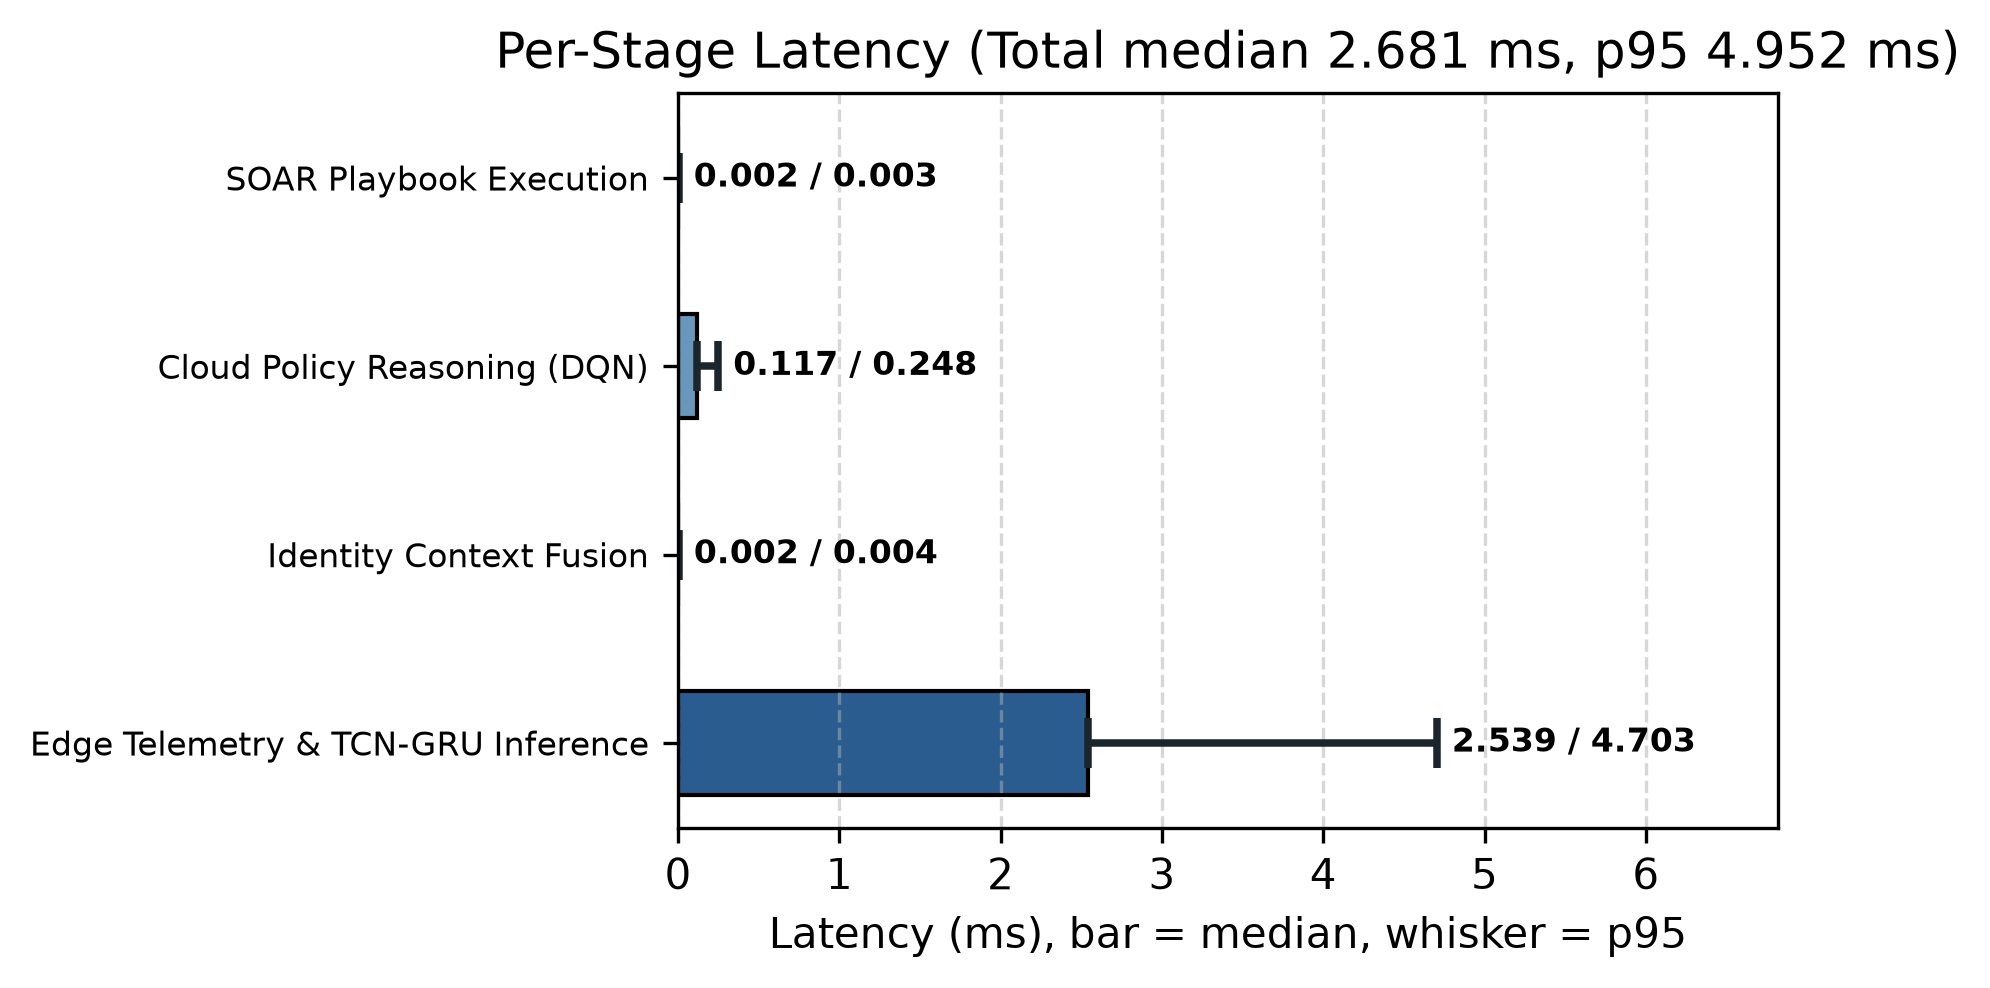

The file beside this chart, header and first rows:
Pipeline Stage, Median (ms), p95 (ms), p99 (ms), Share of Median Total (%)
Edge Telemetry & TCN-GRU Inference, 2.539, 4.703, 5.53, 94.7%
Identity Context Fusion, 0.0021, 0.0040, 0.0051, 0.1%
Cloud Policy Reasoning (DQN), 0.1170, 0.2482, 0.3035, 4.4%
SOAR Playbook Execution, 0.0018, 0.0033, 0.0042, 0.1%
End-to-End Total, 2.68, 4.952, 5.764, 100.0%
